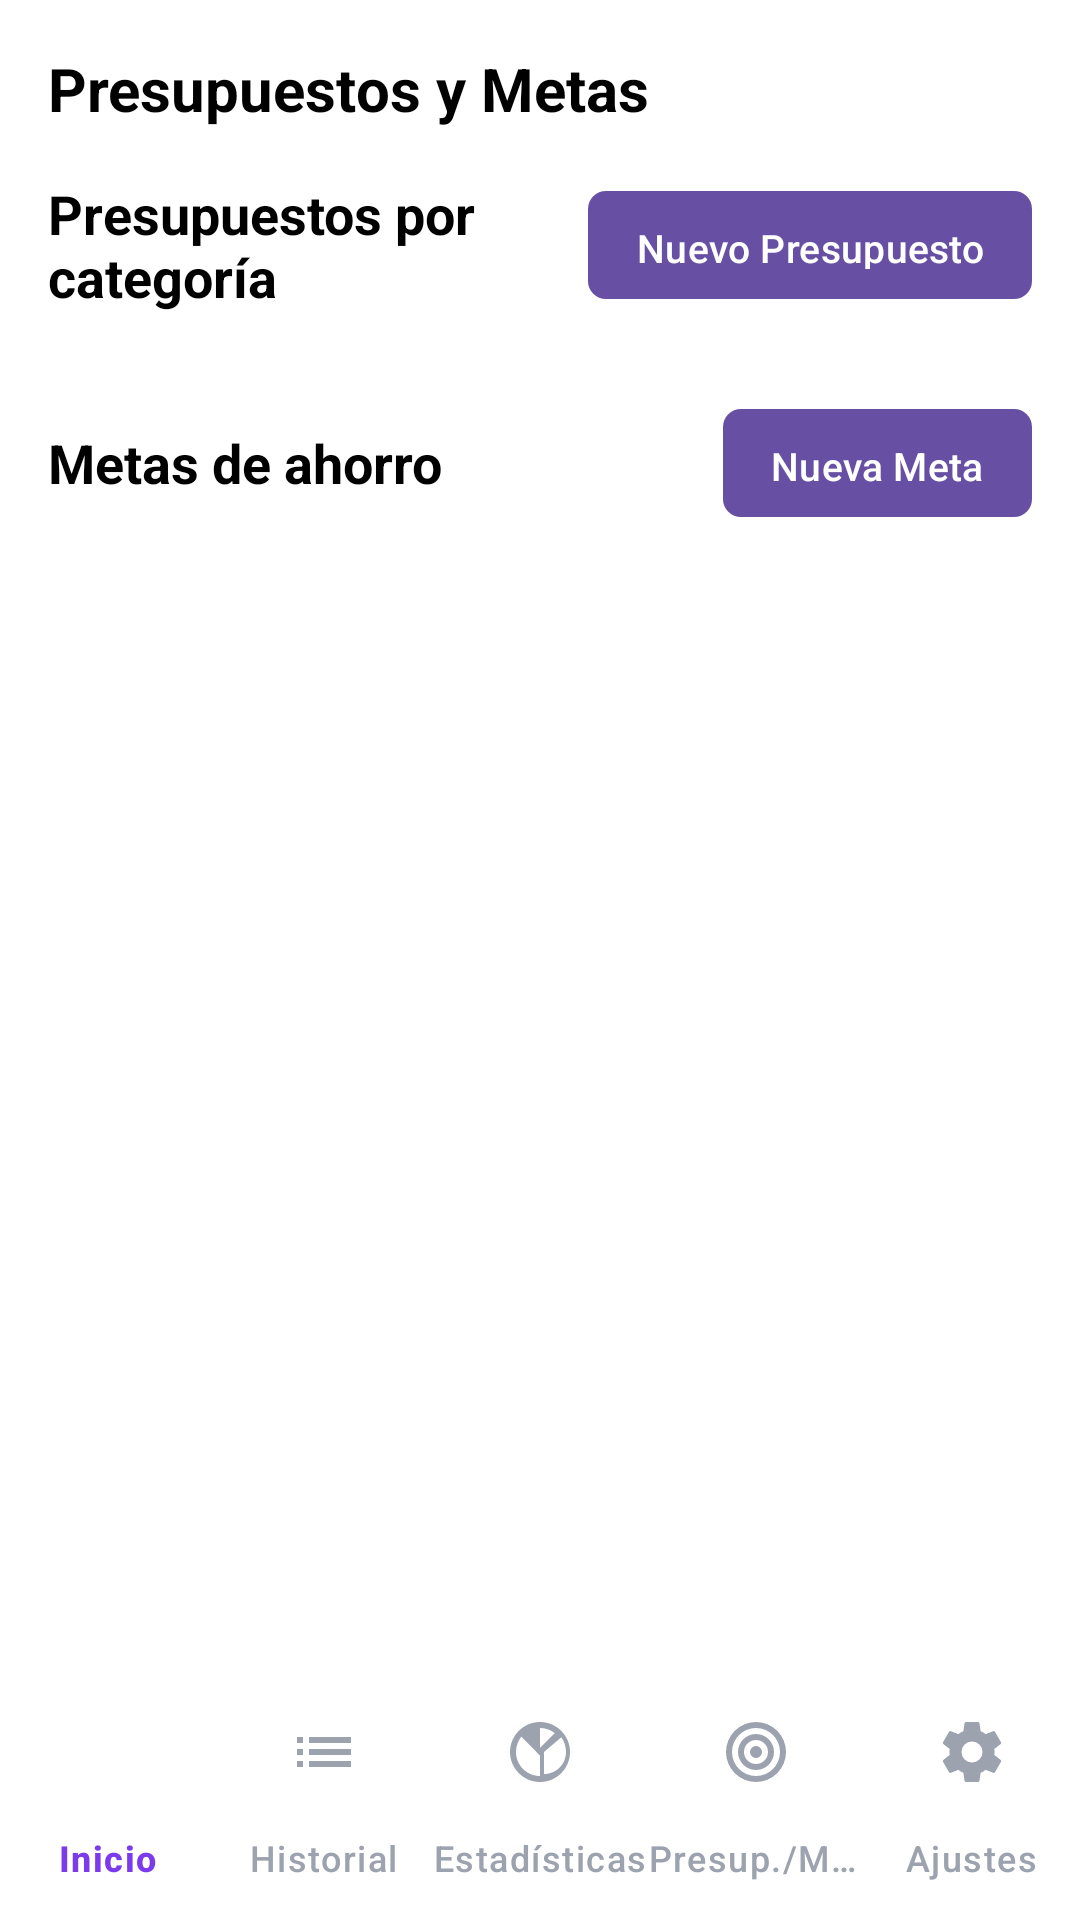

This screen was rendered from an Android layout file. Write that file and the resources it references.
<!-- AndroidManifest.xml: application theme Theme.LosZETAS -->
<!-- res/layout/activity_presupuestos_metas.xml -->
<?xml version="1.0" encoding="utf-8"?>
<androidx.constraintlayout.widget.ConstraintLayout xmlns:android="http://schemas.android.com/apk/res/android"
    xmlns:app="http://schemas.android.com/apk/res-auto"
    android:layout_width="match_parent"
    android:layout_height="match_parent"
    android:background="@android:color/white">

    <LinearLayout
        android:id="@+id/header"
        android:layout_width="match_parent"
        android:layout_height="wrap_content"
        android:orientation="vertical"
        android:padding="16dp"
        app:layout_constraintTop_toTopOf="parent">

        <TextView
            android:layout_width="wrap_content"
            android:layout_height="wrap_content"
            android:text="Presupuestos y Metas"
            android:textColor="@android:color/black"
            android:textSize="20sp"
            android:textStyle="bold" />
    </LinearLayout>

    <ScrollView
        android:layout_width="match_parent"
        android:layout_height="0dp"
        app:layout_constraintTop_toBottomOf="@id/header"
        app:layout_constraintBottom_toTopOf="@id/bottomNavigation">

        <LinearLayout
            android:layout_width="match_parent"
            android:layout_height="wrap_content"
            android:orientation="vertical"
            android:paddingStart="16dp"
            android:paddingEnd="16dp"
            android:paddingBottom="16dp">

            
            <LinearLayout
                android:layout_width="match_parent"
                android:layout_height="wrap_content"
                android:orientation="horizontal"
                android:gravity="center_vertical">

                <TextView
                    android:layout_width="0dp"
                    android:layout_height="wrap_content"
                    android:layout_weight="1"
                    android:text="Presupuestos por categoría"
                    android:textColor="@android:color/black"
                    android:textSize="18sp"
                    android:textStyle="bold" />

                <Button
                    android:id="@+id/btnNuevoPresupuesto"
                    android:layout_width="wrap_content"
                    android:layout_height="36dp"
                    android:background="@drawable/bg_button_primary"
                    android:minHeight="0dp"
                    android:paddingStart="16dp"
                    android:paddingEnd="16dp"
                    android:text="Nuevo Presupuesto"
                    android:textAllCaps="false"
                    android:textColor="@android:color/white"
                    android:textSize="13sp" />
            </LinearLayout>

            <androidx.recyclerview.widget.RecyclerView
                android:id="@+id/rvPresupuestos"
                android:layout_width="match_parent"
                android:layout_height="wrap_content"
                android:layout_marginTop="8dp"
                android:nestedScrollingEnabled="false" />

            
            <LinearLayout
                android:layout_width="match_parent"
                android:layout_height="wrap_content"
                android:layout_marginTop="24dp"
                android:orientation="horizontal"
                android:gravity="center_vertical">

                <TextView
                    android:layout_width="0dp"
                    android:layout_height="wrap_content"
                    android:layout_weight="1"
                    android:text="Metas de ahorro"
                    android:textColor="@android:color/black"
                    android:textSize="18sp"
                    android:textStyle="bold" />

                <Button
                    android:id="@+id/btnNuevaMeta"
                    android:layout_width="wrap_content"
                    android:layout_height="36dp"
                    android:background="@drawable/bg_button_primary"
                    android:minHeight="0dp"
                    android:paddingStart="16dp"
                    android:paddingEnd="16dp"
                    android:text="Nueva Meta"
                    android:textAllCaps="false"
                    android:textColor="@android:color/white"
                    android:textSize="13sp" />
            </LinearLayout>

            <androidx.recyclerview.widget.RecyclerView
                android:id="@+id/rvMetas"
                android:layout_width="match_parent"
                android:layout_height="wrap_content"
                android:layout_marginTop="8dp"
                android:nestedScrollingEnabled="false" />

        </LinearLayout>
    </ScrollView>

    <com.google.android.material.bottomnavigation.BottomNavigationView
        android:id="@+id/bottomNavigation"
        android:layout_width="match_parent"
        android:layout_height="wrap_content"
        android:background="@android:color/white"
        app:itemIconTint="@color/bottom_nav_color"
        app:itemTextColor="@color/bottom_nav_color"
        app:labelVisibilityMode="labeled"
        app:layout_constraintBottom_toBottomOf="parent"
        app:menu="@menu/bottom_nav_menu" />

</androidx.constraintlayout.widget.ConstraintLayout>
<!-- resources referenced by this layout -->
<resources>
  <!-- drawable bg_button_primary (drawable) -->
  <?xml version="1.0" encoding="utf-8"?>
  <shape xmlns:android="http://schemas.android.com/apk/res/android">
      <solid android:color="#7C3AED" />
      <corners android:radius="6dp" />
  </shape>
  <style name="Theme.LosZETAS" parent="Base.Theme.LosZETAS" />
  <style name="Base.Theme.LosZETAS" parent="Theme.Material3.DayNight.NoActionBar">
          
          
      </style>
</resources>
